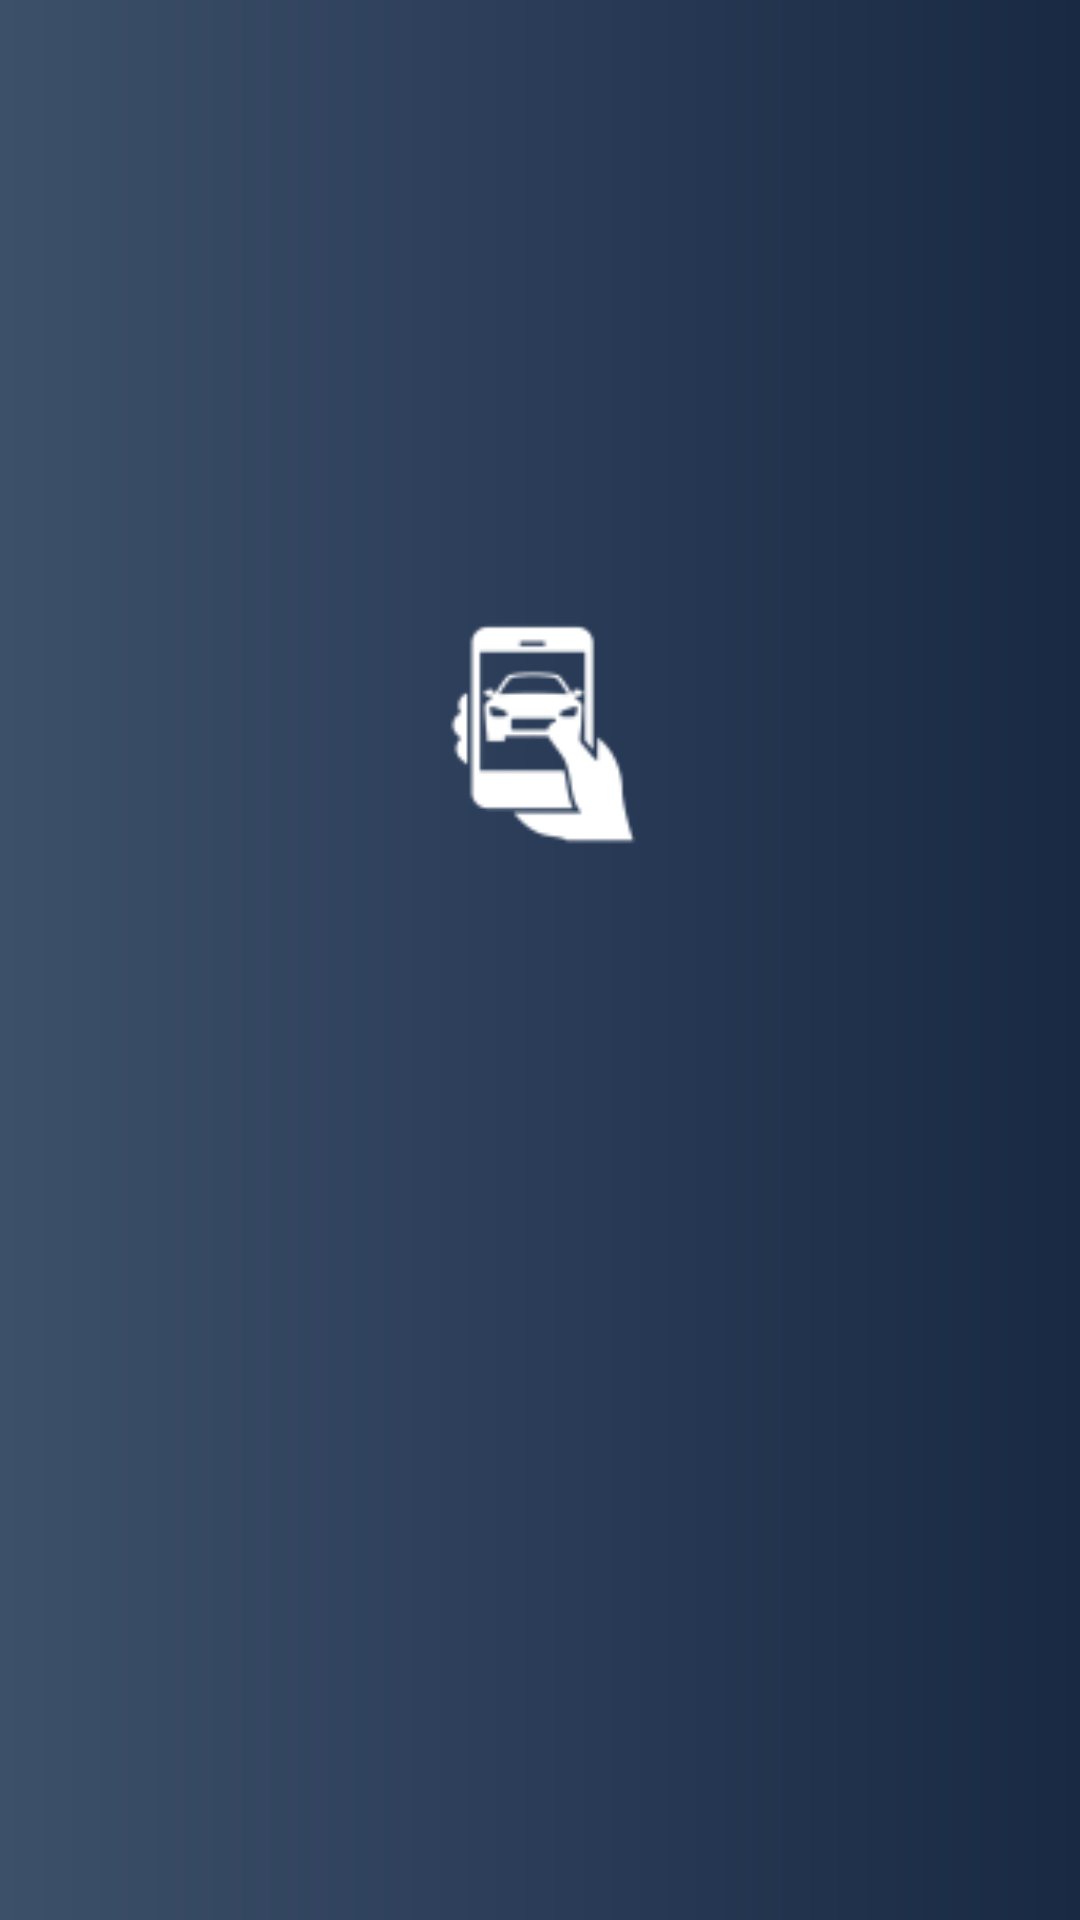

The Android layout XML behind this screen, and the referenced resources:
<!-- AndroidManifest.xml: application theme AppTheme -->
<!-- res/layout/activity_login1.xml -->
<?xml version="1.0" encoding="utf-8"?>
<android.support.constraint.ConstraintLayout xmlns:android="http://schemas.android.com/apk/res/android"
    xmlns:app="http://schemas.android.com/apk/res-auto"
    xmlns:tools="http://schemas.android.com/tools"
    android:layout_width="match_parent"
    android:layout_height="match_parent"
    android:animateLayoutChanges="true"
    android:background="@drawable/grad_bg"
    android:paddingLeft="30dp"
    android:paddingRight="30dp"
    tools:context=".LoginActivity">

    <EditText
        android:id="@+id/loginEmail"
        android:layout_width="match_parent"
        android:layout_height="wrap_content"
        android:layout_marginStart="8dp"
        android:layout_marginEnd="8dp"
        android:layout_marginBottom="12dp"
        android:background="@drawable/et_bg"
        android:ems="10"
        android:hint="@string/emailLogin"
        android:importantForAutofill="no"
        android:inputType="textEmailAddress"
        android:textColor="@color/white"
        android:textColorHint="@color/white"
        android:visibility="gone"
        app:layout_constraintBottom_toTopOf="@+id/guideline"
        app:layout_constraintEnd_toEndOf="parent"
        app:layout_constraintHorizontal_bias="0.503"
        app:layout_constraintStart_toStartOf="parent" />

    <android.support.constraint.Guideline
        android:id="@+id/guideline"
        android:layout_width="wrap_content"
        android:layout_height="wrap_content"
        android:orientation="horizontal"
        app:layout_constraintGuide_begin="296dp" />

    <EditText
        android:id="@+id/passLogin"
        android:layout_width="match_parent"
        android:layout_height="wrap_content"
        android:layout_marginStart="8dp"
        android:layout_marginEnd="8dp"
        android:layout_marginBottom="88dp"
        android:background="@drawable/et_bg"
        android:ems="10"
        android:hint="@string/passwordLogin"
        android:importantForAutofill="no"
        android:inputType="textPassword"
        android:textColor="@color/white"
        android:textColorHint="@color/white"
        android:visibility="gone"
        app:layout_constraintBottom_toTopOf="@+id/guideline3"
        app:layout_constraintEnd_toEndOf="parent"
        app:layout_constraintHorizontal_bias="0.65"
        app:layout_constraintStart_toStartOf="parent" />

    <Button
        android:id="@+id/btnLogin"
        android:layout_width="170dp"
        android:layout_height="wrap_content"
        android:layout_marginStart="8dp"
        android:layout_marginEnd="8dp"
        android:layout_marginBottom="128dp"
        android:background="@drawable/btn_bg"
        android:text="@string/login"
        android:visibility="gone"
        app:layout_constraintBottom_toBottomOf="parent"
        app:layout_constraintEnd_toEndOf="parent"
        app:layout_constraintStart_toStartOf="parent" />

    <TextView
        android:id="@+id/linkRegister"
        android:layout_width="86dp"
        android:layout_height="26dp"
        android:layout_marginStart="8dp"
        android:layout_marginEnd="8dp"
        android:layout_marginBottom="48dp"
        android:gravity="center"
        android:text="@string/signup"
        android:textColor="@color/white"
        android:textSize="15sp"
        android:visibility="gone"
        app:layout_constraintBottom_toBottomOf="parent"
        app:layout_constraintEnd_toEndOf="parent"
        app:layout_constraintHorizontal_bias="0.0"
        app:layout_constraintStart_toStartOf="parent" />

    <TextView
        android:id="@+id/forgotPass"
        android:layout_width="157dp"
        android:layout_height="27dp"
        android:layout_marginStart="8dp"
        android:layout_marginEnd="8dp"
        android:layout_marginBottom="48dp"
        android:gravity="center"
        android:text="@string/forgot_password"
        android:textColor="@color/white"
        android:textSize="15sp"
        android:visibility="gone"
        app:layout_constraintBottom_toBottomOf="parent"
        app:layout_constraintEnd_toEndOf="parent"
        app:layout_constraintHorizontal_bias="1.0"
        app:layout_constraintStart_toStartOf="parent" />

    <ProgressBar
        android:id="@+id/progressBarLogin"
        style="?android:attr/progressBarStyle"
        android:layout_width="match_parent"
        android:layout_height="wrap_content"
        android:layout_marginStart="30dp"
        android:layout_marginTop="51dp"
        android:layout_marginEnd="30dp"
        android:layout_marginBottom="88dp"
        android:visibility="gone"
        app:layout_constraintBottom_toTopOf="@+id/linkRegister"
        app:layout_constraintEnd_toEndOf="parent"
        app:layout_constraintStart_toStartOf="parent"
        app:layout_constraintTop_toBottomOf="@+id/passLogin" />

    <ImageView
        android:id="@+id/imageView2"
        android:layout_width="76dp"
        android:layout_height="88dp"
        android:layout_marginStart="8dp"
        android:layout_marginEnd="8dp"
        android:layout_marginBottom="160dp"
        android:contentDescription="@string/platelogo"
        android:scaleType="fitCenter"
        android:tint="@color/white"
        app:layout_constraintBottom_toTopOf="@+id/passLogin"
        app:layout_constraintEnd_toEndOf="parent"
        app:layout_constraintStart_toStartOf="parent"
        app:srcCompat="@drawable/ic_platescanlogo" />

    <android.support.constraint.Guideline
        android:id="@+id/guideline3"
        android:layout_width="wrap_content"
        android:layout_height="wrap_content"
        android:orientation="horizontal"
        app:layout_constraintGuide_begin="449dp" />

    <TextView
        android:id="@+id/loginTitle"
        android:layout_width="149dp"
        android:layout_height="34dp"
        android:layout_marginStart="8dp"
        android:layout_marginTop="8dp"
        android:layout_marginEnd="8dp"
        android:fontFamily="@font/audiowide"
        android:text="@string/platescan"
        android:textColor="@color/white"
        android:textSize="25sp"
        android:visibility="gone"
        app:layout_constraintEnd_toEndOf="parent"
        app:layout_constraintStart_toStartOf="parent"
        app:layout_constraintTop_toBottomOf="@+id/imageView2" />

    <Button
        android:id="@+id/testScanBtn"
        android:layout_width="wrap_content"
        android:layout_height="wrap_content"
        android:layout_marginTop="8dp"
        android:layout_marginEnd="28dp"
        android:layout_marginBottom="8dp"
        android:text="test scan"
        android:visibility="gone"
        app:layout_constraintBottom_toBottomOf="parent"
        app:layout_constraintEnd_toEndOf="parent"
        app:layout_constraintTop_toTopOf="parent"
        app:layout_constraintVertical_bias="0.904" />
</android.support.constraint.ConstraintLayout>
<!-- resources referenced by this layout -->
<resources>
  <color name="white">#FFFFFF</color>
  <!-- drawable btn_bg (drawable) -->
  <shape xmlns:android="http://schemas.android.com/apk/res/android"
      android:shape="rectangle">
  
      <corners
          android:bottomLeftRadius="20dp"
          android:bottomRightRadius="20dp"
          android:topLeftRadius="20dp"
          android:topRightRadius="20dp" />
  
      <solid
          android:color="@color/white" />
  
      <stroke
          android:width="1dp"
          android:color="@color/white" />
  
  </shape>
  <!-- drawable et_bg (drawable) -->
  <?xml version="1.0" encoding="utf-8"?>
  <shape xmlns:android="http://schemas.android.com/apk/res/android"
      android:shape="rectangle">
  
      <corners android:radius="10dp" />
  
      <solid
          android:color="#11000000" />
      <stroke
          android:width="1dp"
          android:color="@color/white" />
  
      <padding
          android:left="20dp"
          android:top="10dp"
          android:right="20dp"
          android:bottom="10dp"    >
      </padding>
  </shape>
  <!-- drawable grad_bg (drawable) -->
  <shape xmlns:android="http://schemas.android.com/apk/res/android"
      android:shape="rectangle">
  
      <gradient
          android:startColor="#3D5069"
          android:centerColor="#2A3c58"
          android:endColor="#192943"
          android:angle="0"/>
  
  </shape>
  <!-- drawable ic_platescanlogo: png bitmap (drawable-hdpi, 683 bytes) -->
  <string name="emailLogin">Email</string>
  <string name="forgot_password">Forgot your password?</string>
  <string name="login">Login</string>
  <string name="passwordLogin">Password</string>
  <string name="platelogo">plateLogo</string>
  <string name="platescan">PlateScan</string>
  <string name="signup">Sign up</string>
  <style name="AppTheme" parent="Theme.AppCompat.Light.NoActionBar">
          
          <item name="colorPrimary">@color/backColor</item>
          <item name="colorPrimaryDark">@color/colorPrimaryDark</item>
          <item name="colorAccent">@color/colorAccent</item>
      </style>
  <color name="backColor">#2A3c58</color>
  <color name="colorPrimaryDark">#00574B</color>
  <color name="colorAccent">#D81B60</color>
</resources>
